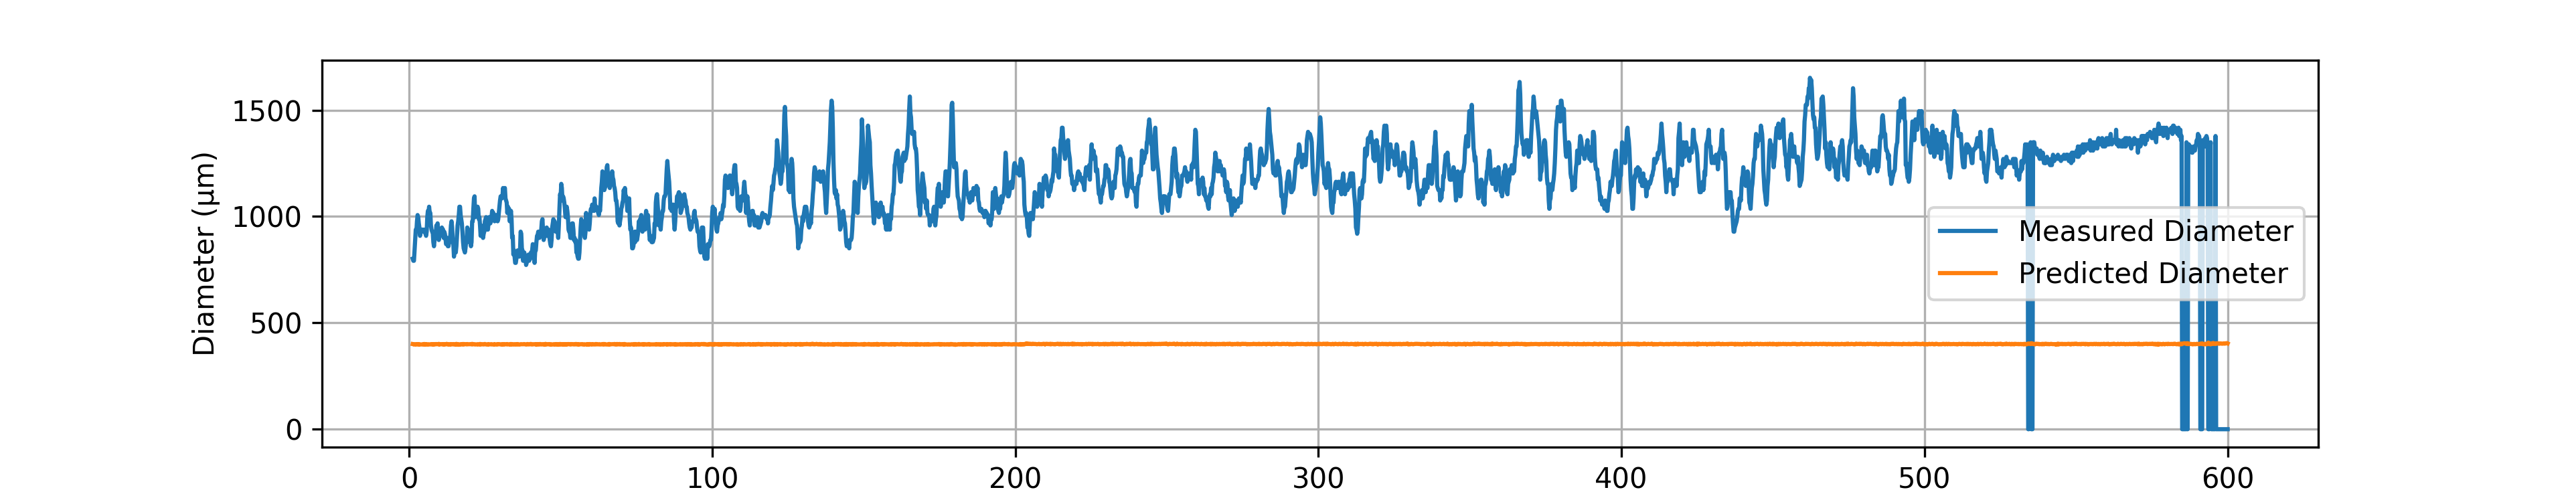

The data file committed next to this chart (first rows):
# material: PETG
# geometry: cyl
# preform_diameter: 20.0
# material_color: Black
# temperature_C:
# drawdown_ratio: 50.0
# trial_number: 201
# operator: Ahmed and Akila
# start_time: 2026-01-28 11:20:44
# notes: Heating element test.
Time(s), Feed(mm/min), Wind(m/min), Diameter(um), Predicted_diameter(um)
1.22, 2.01, 5.02, 801.6, 400.3
1.42, 2.01, 5.03, 791.8, 399.8
1.62, 1.99, 5.03, 791.8, 397.9
1.82, 1.99, 5.02, 840.7, 398.5
2.02, 2.00, 5.03, 889.5, 398.9
2.22, 2.01, 5.03, 938.4, 399.8
2.42, 1.99, 5.03, 928.6, 397.9
2.62, 2.00, 5.02, 977.5, 399.4
2.82, 2.01, 5.02, 1007, 400.3
3.02, 2.01, 5.03, 997.1, 399.8
3.22, 1.99, 5.05, 967.7, 397.4
3.42, 2.00, 5.02, 948.2, 399.4
3.62, 2.00, 5.03, 909.1, 398.9
3.82, 2.00, 5.03, 928.6, 398.9
4.02, 1.99, 5.02, 928.6, 398.5
4.22, 1.99, 5.02, 938.4, 398.5
4.42, 2.00, 5.03, 938.4, 398.9
4.62, 2.00, 5.02, 928.6, 399.4
4.82, 1.99, 5.03, 938.4, 397.9
5.02, 2.02, 5.03, 928.6, 400.7
5.22, 1.99, 5.02, 928.6, 398.5
5.42, 2.00, 5.02, 918.9, 399.4
5.62, 1.99, 5.03, 909.1, 397.9
5.82, 2.00, 5.02, 928.6, 399.4
6.02, 2.00, 5.03, 997.1, 398.9
6.22, 2.00, 5.02, 1026, 399.4
6.42, 1.99, 5.03, 1017, 397.9
6.62, 1.99, 5.02, 1046, 398.5
6.82, 2.00, 5.03, 1017, 398.9
7.02, 2.00, 5.02, 1017, 399.4
7.22, 2.01, 5.03, 958, 399.8
7.42, 1.99, 5.02, 938.4, 398.5
7.62, 2.00, 5.02, 928.6, 399.4
7.82, 2.01, 5.03, 928.6, 399.8
8.02, 1.98, 5.02, 879.8, 397.5
8.22, 2.01, 5.02, 860.2, 400.3
8.42, 2.00, 5.02, 889.5, 399.4
8.62, 2.00, 5.03, 899.3, 398.9
8.82, 2.01, 5.02, 918.9, 400.3
9.02, 2.01, 5.02, 958, 400.3
9.22, 2.00, 5.02, 948.2, 399.4
9.42, 2.01, 5.03, 967.7, 399.8
9.62, 2.01, 5.03, 918.9, 399.8
9.82, 2.02, 5.02, 889.5, 401.2
10.02, 1.98, 5.02, 909.1, 397.5
10.22, 2.00, 5.03, 918.9, 398.9
10.42, 2.01, 5.03, 928.6, 399.8
10.62, 2.01, 5.03, 938.4, 399.8
10.82, 2.00, 5.02, 948.2, 399.4
11.02, 2.00, 5.05, 938.4, 398.3
... 2,949 more rows
